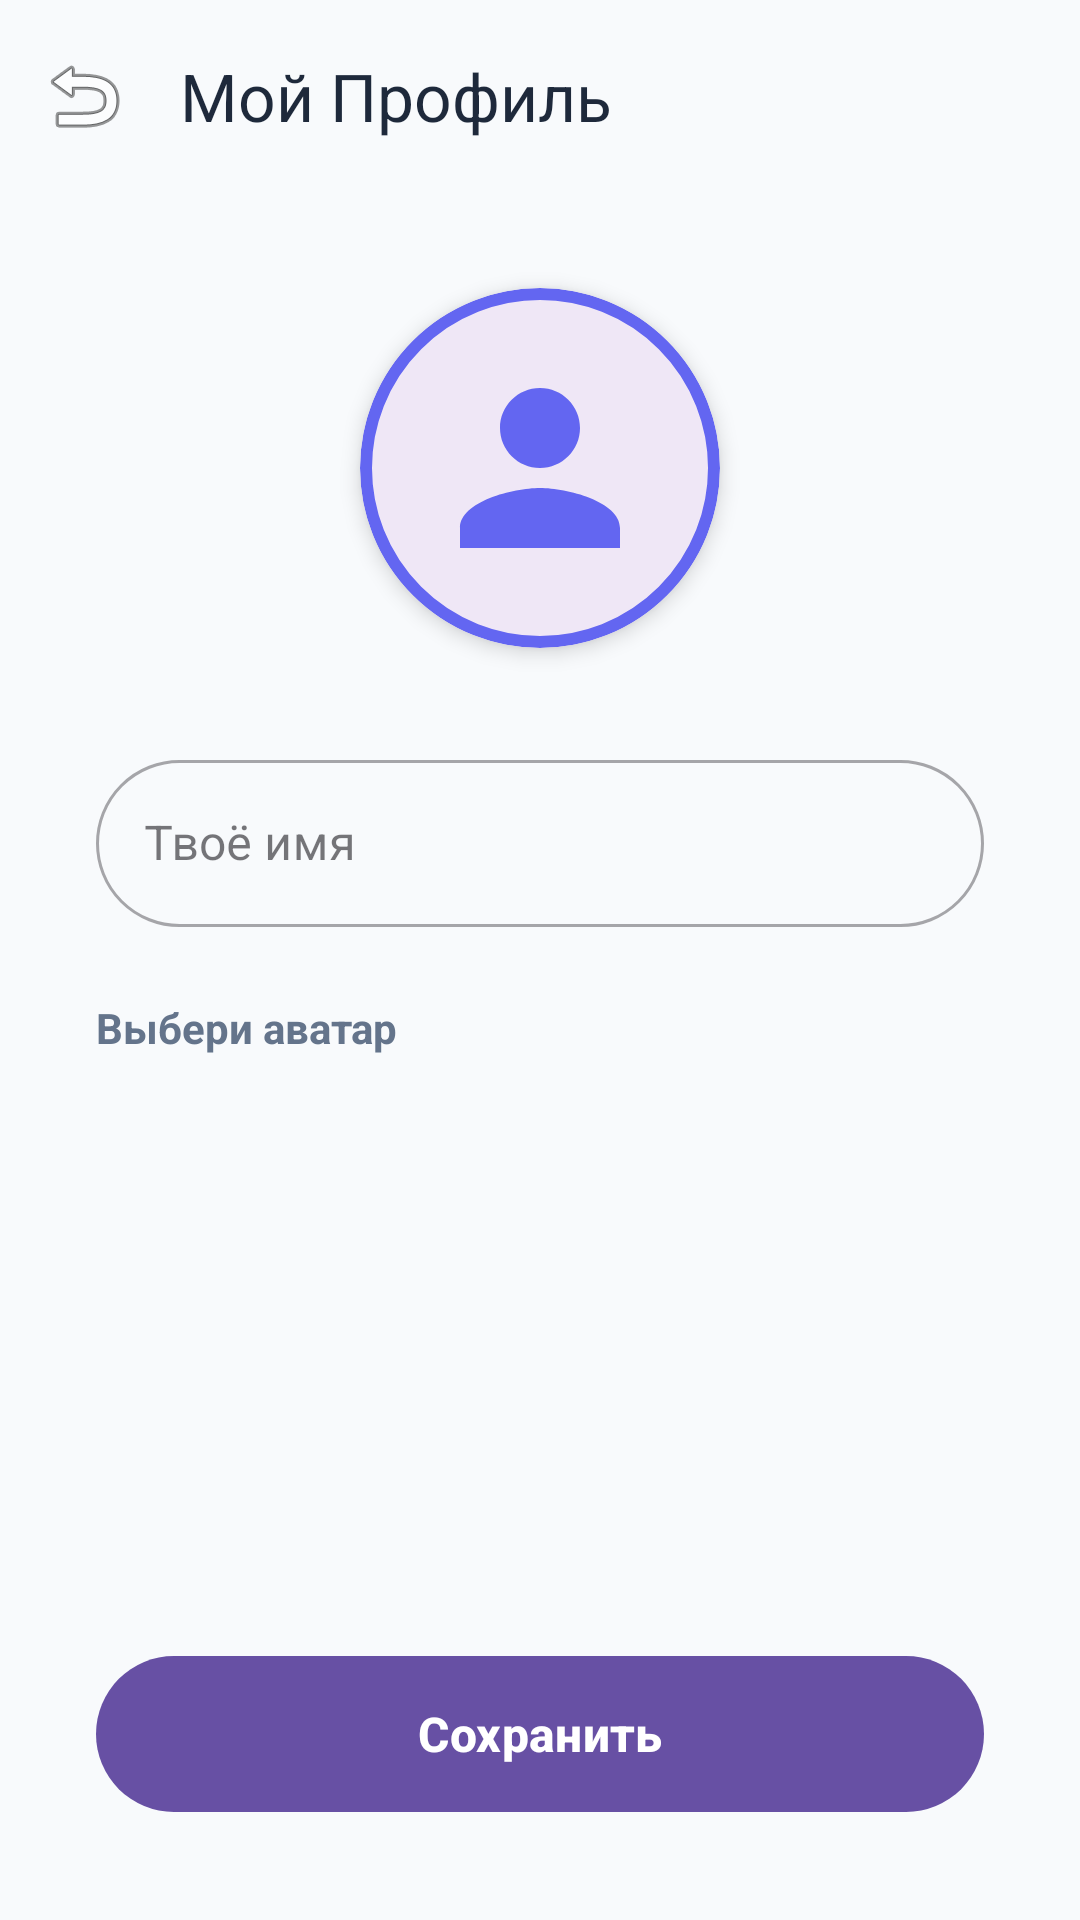

The Android layout XML behind this screen, and the referenced resources:
<!-- AndroidManifest.xml: application theme Theme.Quiz -->
<!-- res/layout/activity_profile.xml -->
<?xml version="1.0" encoding="utf-8"?>
<androidx.constraintlayout.widget.ConstraintLayout xmlns:android="http://schemas.android.com/apk/res/android"
    xmlns:app="http://schemas.android.com/apk/res-auto"
    android:layout_width="match_parent"
    android:layout_height="match_parent"
    android:background="@color/gray_bg">

    <com.google.android.material.appbar.MaterialToolbar
        android:id="@+id/toolbar"
        android:layout_width="match_parent"
        android:layout_height="?attr/actionBarSize"
        app:layout_constraintTop_toTopOf="parent"
        app:navigationIcon="@android:drawable/ic_menu_revert"
        app:title="Мой Профиль"
        app:titleTextColor="@color/border_dark" />

    <com.google.android.material.card.MaterialCardView
        android:id="@+id/cardAvatar"
        android:layout_width="120dp"
        android:layout_height="120dp"
        android:layout_marginTop="32dp"
        app:cardCornerRadius="60dp"
        app:cardElevation="4dp"
        app:strokeWidth="4dp"
        app:strokeColor="@color/brand_purple"
        app:layout_constraintEnd_toEndOf="parent"
        app:layout_constraintStart_toStartOf="parent"
        app:layout_constraintTop_toBottomOf="@id/toolbar">

        <ImageView
            android:id="@+id/ivSelectedAvatar"
            android:layout_width="match_parent"
            android:layout_height="match_parent"
            android:padding="20dp"
            android:src="@drawable/ic_avatar_1" />
    </com.google.android.material.card.MaterialCardView>

    <com.google.android.material.textfield.TextInputLayout
        android:id="@+id/tlName"
        style="@style/Widget.MaterialComponents.TextInputLayout.OutlinedBox"
        android:layout_width="match_parent"
        android:layout_height="wrap_content"
        android:layout_marginHorizontal="32dp"
        android:layout_marginTop="32dp"
        android:hint="Твоё имя"
        app:boxCornerRadiusBottomEnd="32dp"
        app:boxCornerRadiusBottomStart="32dp"
        app:boxCornerRadiusTopEnd="32dp"
        app:boxCornerRadiusTopStart="32dp"
        app:layout_constraintTop_toBottomOf="@id/cardAvatar">

        <com.google.android.material.textfield.TextInputEditText
            android:id="@+id/etName"
            android:layout_width="match_parent"
            android:layout_height="wrap_content"
            android:inputType="textPersonName"
            android:maxLength="15" />
    </com.google.android.material.textfield.TextInputLayout>

    <TextView
        android:id="@+id/tvSelectTitle"
        android:layout_width="wrap_content"
        android:layout_height="wrap_content"
        android:layout_marginTop="24dp"
        android:text="Выбери аватар"
        android:textColor="@color/muted_gray"
        android:textStyle="bold"
        app:layout_constraintStart_toStartOf="@id/tlName"
        app:layout_constraintTop_toBottomOf="@id/tlName" />

    <GridLayout
        android:id="@+id/avatarGrid"
        android:layout_width="match_parent"
        android:layout_height="wrap_content"
        android:layout_marginHorizontal="32dp"
        android:layout_marginTop="16dp"
        android:columnCount="4"
        app:layout_constraintTop_toBottomOf="@id/tvSelectTitle">
        
    </GridLayout>

    <com.google.android.material.button.MaterialButton
        android:id="@+id/btnSaveProfile"
        android:layout_width="match_parent"
        android:layout_height="60dp"
        android:layout_marginHorizontal="32dp"
        android:layout_marginBottom="32dp"
        android:text="Сохранить"
        android:textSize="16sp"
        android:textStyle="bold"
        app:cornerRadius="30dp"
        app:layout_constraintBottom_toBottomOf="parent" />

</androidx.constraintlayout.widget.ConstraintLayout>
<!-- resources referenced by this layout -->
<resources>
  <color name="border_dark">#1E293B</color>
  <color name="brand_purple">#6366F1</color>
  <color name="gray_bg">#F8FAFC</color>
  <color name="muted_gray">#64748B</color>
  <!-- drawable ic_avatar_1 (drawable) -->
  <vector xmlns:android="http://schemas.android.com/apk/res/android"
      android:width="24dp"
      android:height="24dp"
      android:viewportWidth="24"
      android:viewportHeight="24">
    <path
        android:fillColor="#6366F1"
        android:pathData="M12,12c2.21,0 4,-1.79 4,-4s-1.79,-4 -4,-4 -4,1.79 -4,4 1.79,4 4,4zM12,14c-2.67,0 -8,1.34 -8,4v2h16v-2c0,-2.66 -5.33,-4 -8,-4z"/>
  </vector>
  <style name="Theme.Quiz" parent="Base.Theme.Quiz" />
  <style name="Base.Theme.Quiz" parent="Theme.Material3.Light.NoActionBar">
          
          
      </style>
</resources>
